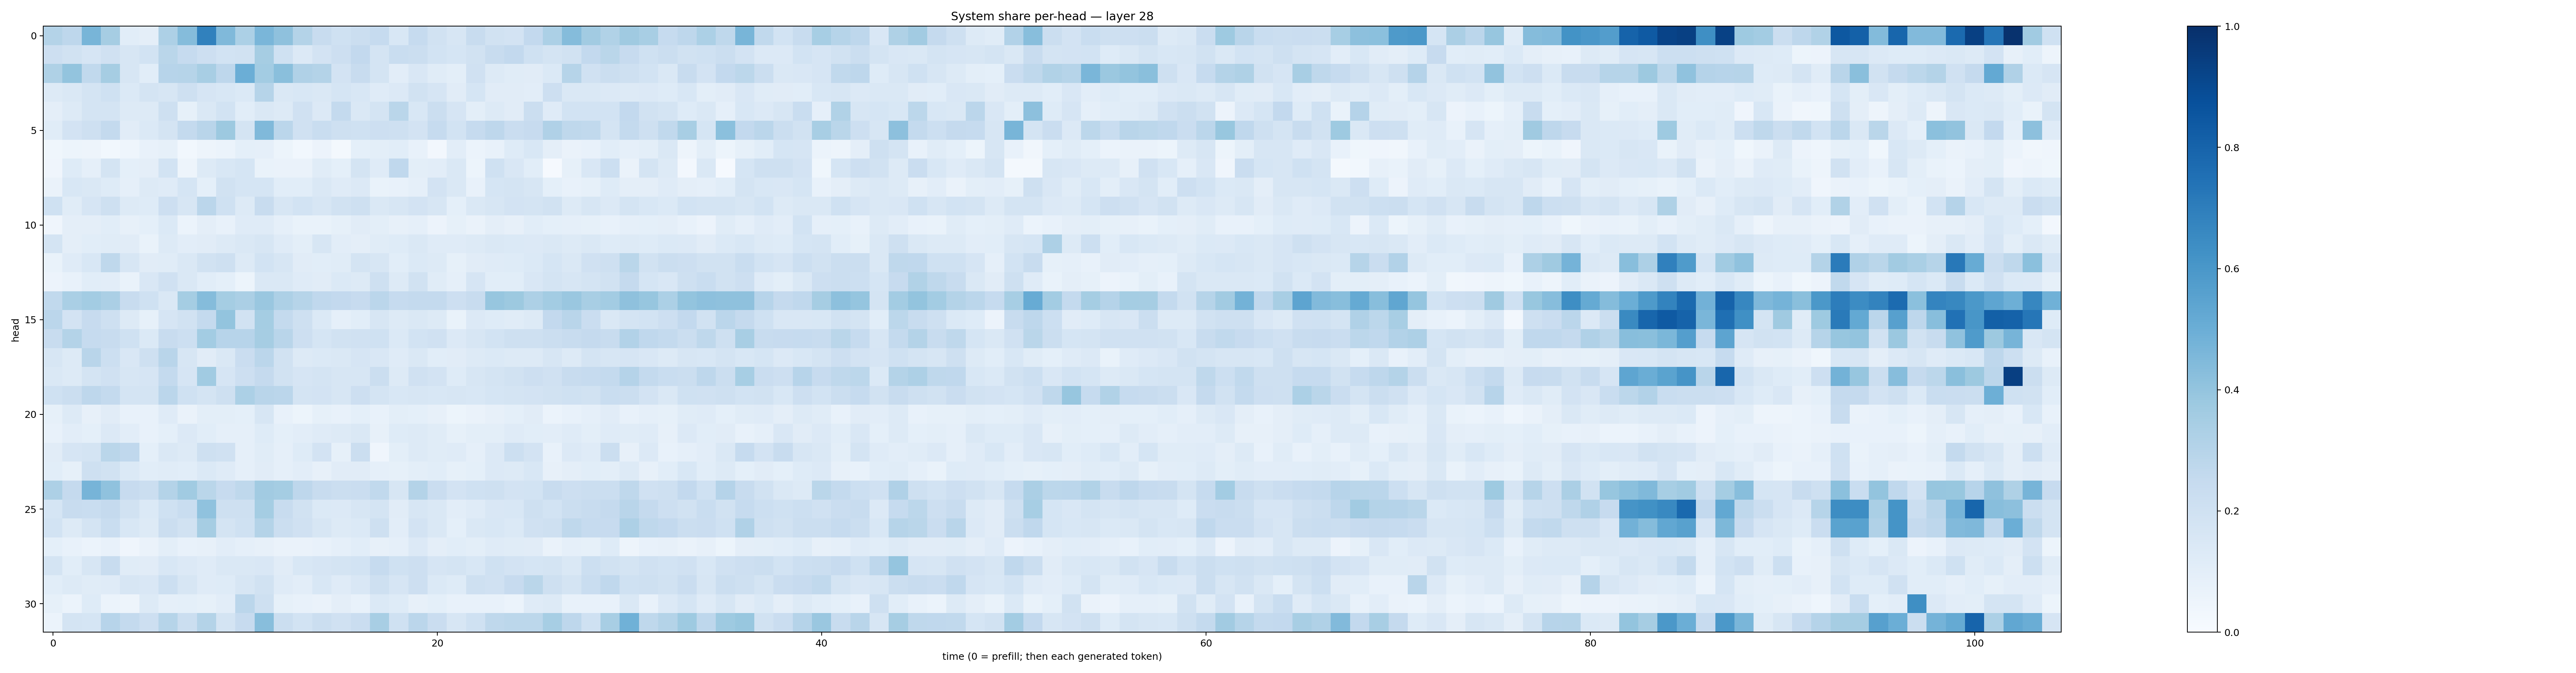

Source data for this figure (header and first rows):
0.30755487, 0.27412727, 0.4675624, 0.3486527, 0.1055386, 0.09527021, 0.325799, 0.4373415, 0.68488157, 0.44693714, 0.3292503, 0.464165, 0.41202718, 0.3046918, 0.23777711, 0.20060362, 0.21881987, 0.24685974, 0.1561894, 0.24667442, 0.19290881, 0.16316243, 0.24151197, 0.19434649
0.2133, 0.1893, 0.1678, 0.1955, 0.1587, 0.1843, 0.2862, 0.2493, 0.2122, 0.1845, 0.1878, 0.3505, 0.1998, 0.1344, 0.1805, 0.2139, 0.2587, 0.1796, 0.234, 0.22, 0.1855, 0.1711, 0.1911, 0.2358
0.3221, 0.4013, 0.2641, 0.3488, 0.1619, 0.1073, 0.2949, 0.2972, 0.343, 0.2741, 0.4999, 0.3565, 0.4236, 0.317, 0.305, 0.1835, 0.2419, 0.1775, 0.1016, 0.1521, 0.1154, 0.09981, 0.197, 0.1309
0.1258, 0.1433, 0.1738, 0.2025, 0.1398, 0.1767, 0.1567, 0.2096, 0.1643, 0.1543, 0.139, 0.2975, 0.1476, 0.1526, 0.1475, 0.1709, 0.1556, 0.1176, 0.136, 0.1929, 0.1647, 0.1114, 0.1703, 0.1116
0.09444, 0.1309, 0.1742, 0.1773, 0.1277, 0.1259, 0.2074, 0.0823, 0.1431, 0.1864, 0.1073, 0.1444, 0.1261, 0.1984, 0.1335, 0.2574, 0.1449, 0.1769, 0.2877, 0.1543, 0.2259, 0.1661, 0.09817, 0.1306
0.1161, 0.1818, 0.2046, 0.2564, 0.1113, 0.1382, 0.1748, 0.2558, 0.2911, 0.3763, 0.179, 0.4473, 0.2819, 0.1954, 0.2339, 0.2031, 0.1993, 0.2138, 0.2054, 0.1832, 0.2495, 0.1852, 0.2469, 0.2739
0.03689, 0.05429, 0.04958, 0.02963, 0.04493, 0.07156, 0.08278, 0.02847, 0.04833, 0.05966, 0.09206, 0.08908, 0.05189, 0.02861, 0.05629, 0.0211, 0.09147, 0.1013, 0.1088, 0.07243, 0.02446, 0.1041, 0.06071, 0.07698
0.04086, 0.1239, 0.0894, 0.1759, 0.09365, 0.09687, 0.1845, 0.05051, 0.13, 0.1545, 0.1682, 0.06664, 0.06275, 0.06265, 0.116, 0.09024, 0.1735, 0.1188, 0.2674, 0.09924, 0.1022, 0.1448, 0.05082, 0.201
0.06617, 0.1547, 0.1484, 0.1249, 0.08909, 0.1307, 0.1178, 0.1692, 0.09134, 0.1918, 0.169, 0.1696, 0.1065, 0.1074, 0.1482, 0.1176, 0.1364, 0.06702, 0.07256, 0.08841, 0.183, 0.1477, 0.07779, 0.1697
0.1993, 0.1133, 0.1653, 0.2097, 0.1303, 0.1222, 0.2136, 0.1602, 0.2815, 0.202, 0.1315, 0.2413, 0.1632, 0.1864, 0.1582, 0.1906, 0.2085, 0.1473, 0.1592, 0.1814, 0.1611, 0.09337, 0.1427, 0.163
0.04253, 0.0963, 0.09688, 0.1091, 0.08083, 0.09245, 0.1369, 0.06152, 0.09392, 0.07806, 0.1194, 0.1192, 0.08982, 0.06814, 0.06999, 0.08273, 0.1114, 0.09951, 0.08131, 0.08812, 0.05643, 0.0829, 0.06518, 0.0955
0.1763, 0.09601, 0.1088, 0.1143, 0.1094, 0.06887, 0.1276, 0.1053, 0.1113, 0.132, 0.1444, 0.1622, 0.1205, 0.09972, 0.1631, 0.1024, 0.09565, 0.1162, 0.1219, 0.1465, 0.1177, 0.121, 0.1285, 0.1407
0.06822, 0.1199, 0.1549, 0.271, 0.1626, 0.1119, 0.1169, 0.1409, 0.1937, 0.2085, 0.1297, 0.1841, 0.1582, 0.1116, 0.1075, 0.1151, 0.1725, 0.1584, 0.1073, 0.1403, 0.1274, 0.08272, 0.1101, 0.1195
0.05628, 0.07589, 0.1056, 0.1034, 0.0689, 0.1492, 0.1992, 0.1407, 0.1062, 0.09156, 0.05332, 0.1479, 0.1418, 0.1175, 0.1096, 0.1377, 0.1324, 0.2083, 0.1265, 0.1911, 0.1143, 0.08891, 0.1656, 0.1067
0.2625, 0.3388, 0.3581, 0.3358, 0.2396, 0.1997, 0.1442, 0.3535, 0.4343, 0.3535, 0.3331, 0.384, 0.328, 0.2989, 0.2668, 0.2582, 0.2446, 0.2837, 0.2479, 0.255, 0.2574, 0.2139, 0.2379, 0.3914
0.2842, 0.181, 0.2425, 0.2071, 0.1272, 0.08545, 0.1662, 0.1905, 0.2545, 0.4008, 0.1947, 0.3516, 0.2576, 0.2065, 0.1401, 0.08835, 0.106, 0.1607, 0.1303, 0.1417, 0.1283, 0.06641, 0.1358, 0.1225
0.2382, 0.3063, 0.2463, 0.2375, 0.2017, 0.1404, 0.2411, 0.2165, 0.3559, 0.296, 0.2943, 0.3503, 0.2915, 0.2128, 0.1683, 0.1928, 0.1981, 0.202, 0.1375, 0.1845, 0.1984, 0.1343, 0.1585, 0.1861
0.1597, 0.1254, 0.2904, 0.2186, 0.1492, 0.2085, 0.2907, 0.1594, 0.1123, 0.1432, 0.2304, 0.285, 0.1896, 0.127, 0.1391, 0.1465, 0.1658, 0.1499, 0.1186, 0.1429, 0.1076, 0.1115, 0.131, 0.1376
0.1474, 0.1263, 0.1752, 0.1953, 0.1567, 0.1678, 0.2562, 0.1644, 0.3638, 0.1666, 0.212, 0.2507, 0.1949, 0.1673, 0.1773, 0.1574, 0.1573, 0.2242, 0.1319, 0.1956, 0.1811, 0.1243, 0.1574, 0.1759
0.2023, 0.2246, 0.2767, 0.2572, 0.1766, 0.1737, 0.2818, 0.2001, 0.1758, 0.2038, 0.3296, 0.2929, 0.2835, 0.1793, 0.1801, 0.1584, 0.2139, 0.1778, 0.1526, 0.1587, 0.1554, 0.1569, 0.1524, 0.1715
0.08417, 0.1314, 0.08202, 0.1107, 0.07058, 0.07575, 0.1198, 0.06493, 0.1013, 0.1012, 0.0908, 0.1598, 0.07523, 0.05094, 0.08352, 0.07394, 0.09119, 0.07779, 0.1012, 0.0929, 0.07886, 0.05264, 0.0639, 0.08163
0.07387, 0.1022, 0.09027, 0.1364, 0.1046, 0.07131, 0.09293, 0.1344, 0.1077, 0.08887, 0.08905, 0.1234, 0.09373, 0.1045, 0.1187, 0.1255, 0.148, 0.08174, 0.1237, 0.1317, 0.115, 0.08534, 0.09984, 0.09817
0.1112, 0.1641, 0.1729, 0.2881, 0.2664, 0.09014, 0.1455, 0.1272, 0.2043, 0.1982, 0.08978, 0.1146, 0.08615, 0.124, 0.1822, 0.08535, 0.2193, 0.03938, 0.1007, 0.1267, 0.1163, 0.1208, 0.08703, 0.1338
0.1086, 0.08476, 0.2101, 0.1879, 0.14, 0.1057, 0.1157, 0.1059, 0.1381, 0.1201, 0.089, 0.1131, 0.08777, 0.1032, 0.07893, 0.1116, 0.1108, 0.08654, 0.08291, 0.1012, 0.107, 0.08539, 0.0934, 0.1349
0.3274, 0.2513, 0.4691, 0.4078, 0.2438, 0.2198, 0.3082, 0.3654, 0.2857, 0.2431, 0.2713, 0.3601, 0.3554, 0.2754, 0.2387, 0.2225, 0.229, 0.2638, 0.1567, 0.3076, 0.229, 0.1797, 0.2017, 0.2082
0.1707, 0.2362, 0.2333, 0.2531, 0.1952, 0.1384, 0.1998, 0.2343, 0.4066, 0.2084, 0.2073, 0.3538, 0.2378, 0.19, 0.1387, 0.1357, 0.1589, 0.1796, 0.1101, 0.1594, 0.1425, 0.1021, 0.1195, 0.1508
0.1837, 0.1281, 0.1729, 0.2318, 0.1535, 0.1281, 0.2229, 0.1936, 0.3486, 0.1747, 0.201, 0.3051, 0.2237, 0.1969, 0.158, 0.1276, 0.1385, 0.2089, 0.1025, 0.1827, 0.1421, 0.09348, 0.1444, 0.1525
0.09007, 0.07628, 0.06078, 0.07173, 0.03963, 0.06615, 0.101, 0.07174, 0.08201, 0.1029, 0.08871, 0.07893, 0.06447, 0.06292, 0.07464, 0.08636, 0.1092, 0.08199, 0.08651, 0.1349, 0.09553, 0.1075, 0.09837, 0.1193
0.1777, 0.1083, 0.1571, 0.237, 0.1158, 0.1132, 0.1533, 0.1355, 0.1199, 0.1458, 0.1457, 0.1502, 0.1096, 0.1553, 0.1665, 0.1733, 0.1854, 0.2488, 0.1995, 0.2144, 0.1657, 0.1743, 0.1547, 0.2024
0.1069, 0.1268, 0.1136, 0.1189, 0.1613, 0.1496, 0.2184, 0.1615, 0.1178, 0.1246, 0.1634, 0.1901, 0.1183, 0.1022, 0.1536, 0.118, 0.1523, 0.2083, 0.1679, 0.211, 0.1388, 0.1214, 0.2051, 0.1977
0.08322, 0.06089, 0.1221, 0.06221, 0.05014, 0.126, 0.08852, 0.09072, 0.08366, 0.1042, 0.2828, 0.204, 0.08447, 0.07334, 0.0659, 0.09551, 0.07059, 0.1401, 0.124, 0.07979, 0.09359, 0.07773, 0.07556, 0.07202
0.06168, 0.1778, 0.1697, 0.2942, 0.255, 0.2134, 0.298, 0.2206, 0.3066, 0.1748, 0.2441, 0.4274, 0.2237, 0.1853, 0.2233, 0.197, 0.2274, 0.342, 0.2026, 0.2846, 0.2278, 0.1601, 0.1999, 0.2719
